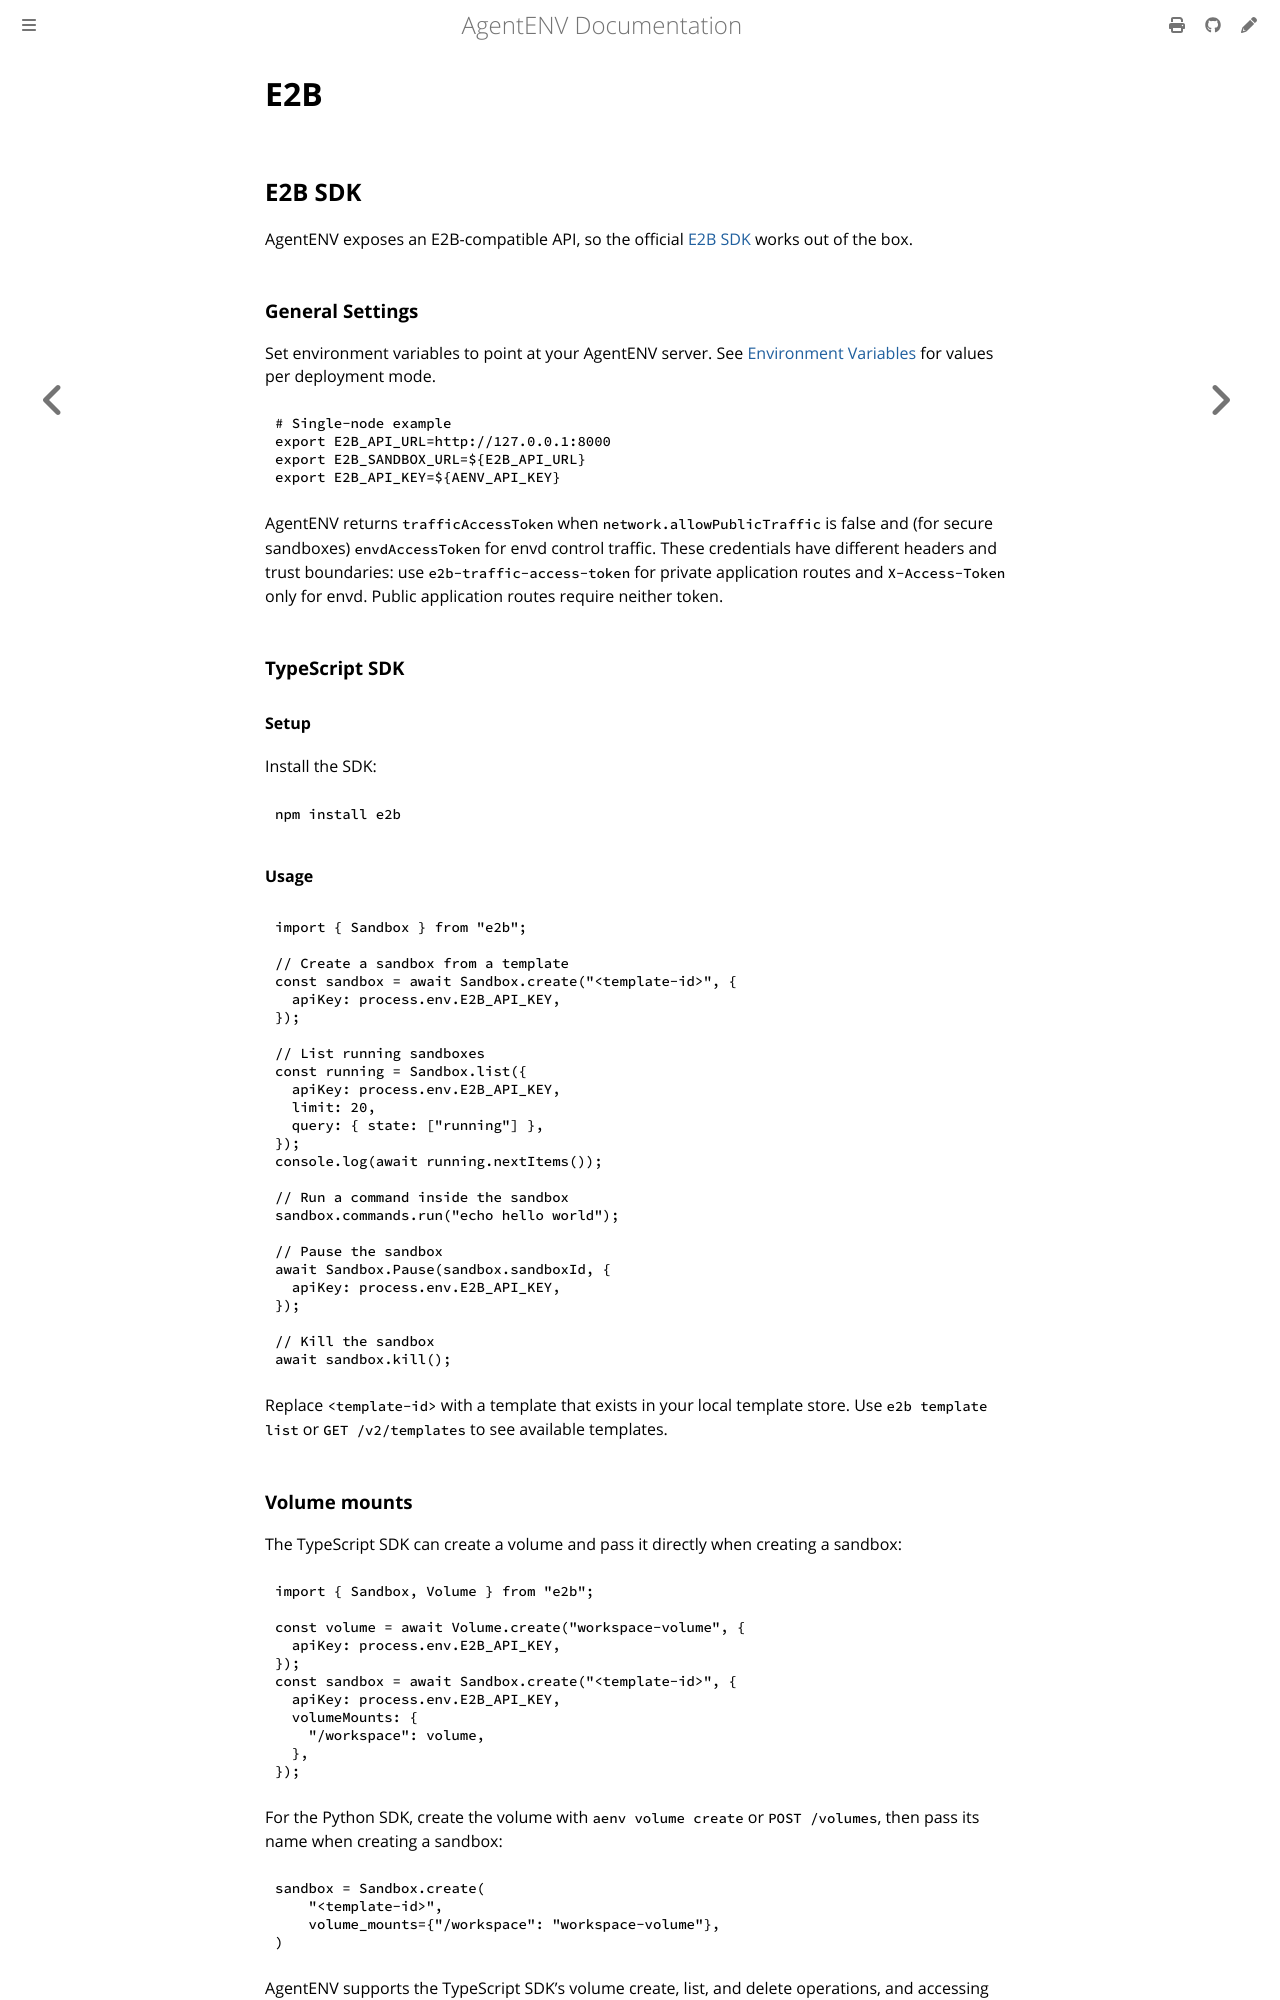

repository: craftsland/AgentENV · page: dev/integration/e2b.html · generator: mdbook

# E2B

## E2B SDK

AgentENV exposes an E2B-compatible API, so the official [E2B SDK](https://github.com/e2b-dev/e2b) works out of the box.

### General Settings

Set environment variables to point at your AgentENV server. See [Environment Variables](../configuration/env-vars.md) for values per deployment mode.

```bash
# Single-node example
export E2B_API_URL=http://127.0.0.1:8000
export E2B_SANDBOX_URL=${E2B_API_URL}
export E2B_API_KEY=${AENV_API_KEY}
```

AgentENV returns `trafficAccessToken` when `network.allowPublicTraffic` is false
and (for secure sandboxes)
`envdAccessToken` for envd control traffic. These credentials have different
headers and trust boundaries: use `e2b-traffic-access-token` for private
application routes and `X-Access-Token` only for envd. Public application
routes require neither token.

### TypeScript SDK

#### Setup

Install the SDK:

```bash
npm install e2b
```

#### Usage

```typescript
import { Sandbox } from "e2b";

// Create a sandbox from a template
const sandbox = await Sandbox.create("<template-id>", {
  apiKey: process.env.E2B_API_KEY,
});

// List running sandboxes
const running = Sandbox.list({
  apiKey: process.env.E2B_API_KEY,
  limit: 20,
  query: { state: ["running"] },
});
console.log(await running.nextItems());

// Run a command inside the sandbox
sandbox.commands.run("echo hello world");

// Pause the sandbox
await Sandbox.Pause(sandbox.sandboxId, {
  apiKey: process.env.E2B_API_KEY,
});

// Kill the sandbox
await sandbox.kill();
```

Replace `<template-id>` with a template that exists in your local template store. Use `e2b template list` or `GET /v2/templates` to see available templates.
